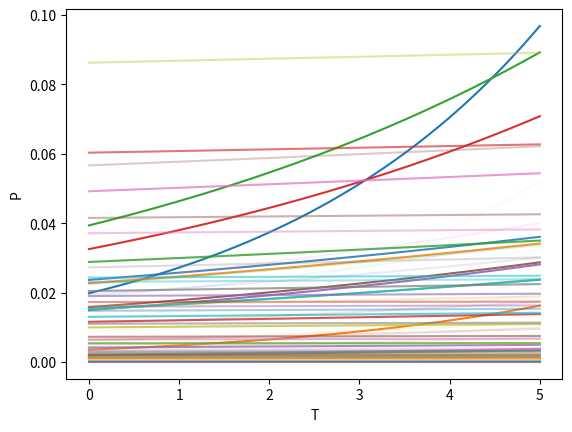

Write Python code to recreate this figure.
import numpy as np
import matplotlib.pyplot as plt


"Functions and constants used in making the Hamiltonian"

omega0 = 1
mu0 = 0.5
delta0 = 2

def bit(n, i):
    """
    Return the occupation (0 or 1) of site i in basis state |n>,
    where i = 0,...,L-1.
    """
    return (n >> i) & 1

def flip_bit(n, i):
    """Flip bit i of n."""
    return n ^ (1 << i)

def fermion_sign(n, i): #Enforces anti-commutation
    r"""
    Jordan-Wigner sign: (-1)^{sum_{j < i} n_j}.
    """
    mask = (1 << i) - 1  # bits 0,...,i-1
    num_ones = bin(n & mask).count("1")
    return -1 if (num_ones % 2 == 1) else 1

def a_dag_on_basis_state(n, i):
    """
    Action of c_i^\dagger on |n>.

    Returns (coef, m), where result is coef * |m>, or (0, None) if annihilated.
    """
    if bit(n, i) == 1:
        return 0.0, None  # already occupied
    s = fermion_sign(n, i)
    m = flip_bit(n, i)
    return s, m

def a_on_basis_state(n, i):
    """
    Action of c_i on |n>.

    Returns (coef, m), where result is coef * |m>, or (0, None) if annihilated.
    """
    if bit(n, i) == 0:
        return 0.0, None  # empty site
    s = fermion_sign(n, i)
    m = flip_bit(n, i)
    return s, m

def H_Kitaev_Chain(N, dim): #Returns the original Kitaev Hamiltonian in the occupational basis
    "H = sum - omega ( a_j^dagger a_j+1 + a_j+1^dagger + a_j ) "    
    " - mu (n_j - 1/2)" #n_j = a_j^dagger a_j. Number operator
    "+ delta a_j a_j+1 + delta^* a_j+1^dagger a_j"

    omega = omega0
    mu = mu0
    delta = delta0

    H = np.zeros((dim, dim), dtype=complex)

    for n in range(dim): 
        ntot = 0
        for j in range(N):     
            nj = np.sum(bit(n,j))
            ntot += nj
        H[n,n] += - mu * (ntot - N/2)        #mu_term (diagonal)
        
        for j in range(N-1):    # omega and delta terms (off-diagonal)

            "Omega"
            #a_j^dagger a_j+1 on state
            c1, m1 = a_on_basis_state(n, j + 1) #c is coefficient, m is bit flip
            if m1 is not None:
                c2, m2 = a_dag_on_basis_state(m1, j)
                if m2 is not None:
                    H[m2, n] += -omega * c1 * c2

            #a_j+1^dagger a_j on state
            c3, m3 = a_on_basis_state(n, j) #c is coefficient, m is bit flip
            if m3 is not None:
                c4, m4 = a_dag_on_basis_state(m3, j + 1)
                if m4 is not None:
                    H[m4, n] += -omega * c3 * c4
            
            "Delta"
            #a_j a_j+1
            c5, m5 = a_on_basis_state(n, j + 1) #c is coefficient, m is bit flip
            if m5 is not None:
                c6, m6 = a_on_basis_state(m5, j)
                if m6 is not None:
                    H[m6, n] += delta * c5 * c6

            #a_j+1^dagger a_j^dagger
            c7, m7 = a_dag_on_basis_state(n, j) #c is coefficient, m is bit flip
            if m7 is not None:
                c8, m8 = a_dag_on_basis_state(m7, j + 1)
                if m8 is not None:
                    H[m8, n] += (delta.conjugate()) * c7 * c8

    # Enforce Hermiticity
    # H = 0.5 * (H + H.conj().T)

    return H

"Will switch to BdG simplification later. Massive spedup"
def H_BdG(N):
    
    H = 1

    return H

def evolution_c(H, dt, Nt, dim): 
    "Evolves the schrodinger equation using euler integration"

    "Defining the initial state"
    # psi = np.zeros(dim, dtype = complex)
    # psi[0] = np.sqrt(0.05)

    psi = np.random.randn(dim) + 1j * np.random.randn(dim)  #Randomly initiated
    psi = psi / np.linalg.norm(psi)                       #Normalized

    "Defining the time dependent array"
    psi_t = np.zeros((Nt, dim), dtype = complex)   
    psi_t[0] = psi   #Filling initial state

    for nt in range(Nt - 1):
        psi = psi - 1j * dt * (H @ psi)
        psi_t[nt + 1] = psi
    return psi_t

def Diag_H(H):    #Returns the diagonal and the eigenvectors of the Kitaev chain matrix

    E, V = np.linalg.eigh(H)    #.eigh eigen hermitian

    return E, V

def to_eigenbasis(V, psi_t):
    
    Nt, dim = psi_t.shape
    c_t = np.zeros_like(psi_t, dtype=complex)

    # V0^\dagger = V0.conj().T
    Vdag = V.conj().T

    for n in range(Nt):
        c_t[n] = Vdag @ psi_t[n]

    return c_t

def main():
    t0 = 0
    tmax = 5
    Nt = 1000
    T = np.linspace(t0, tmax, Nt)
    dt = T[1] - T[0]

    N = 6           #Number of sites
    dim = 2**N      #For original Kitaev chain

    H = np.zeros((dim, dim), dtype = complex)
    E = np.zeros((dim))
    V = np.zeros((dim, dim), dtype=complex)
    
    "1) Make the Hamiltonian and diagonalise it for all time steps"
    print(f"Starting H")

    H = H_Kitaev_Chain(N, dim)   #Build the Hamiltonian
    E, V = Diag_H(H)                       #Get eigenvalues and eigenvectors
    
    print(f"Hamiltonian made and diagonalised")
    
    "2) Evolves and finds the psi(t) using numerical integration"

    print(f"Starting psi(t)")

    psi_t = evolution_c(H, dt, Nt, dim)
    
    print(f"Found psi(t)")
    
    "Finds the c_k(t) by projecting psi onto eigenbasis"

    c_t = to_eigenbasis(V, psi_t)

    "Plot the results for c(t)"

    norm = np.sum(np.abs(c_t)**2, axis=1)

    for i in range(len(c_t[0,:]) - 1):
        Pi = np.abs(c_t[:, i])**2 #/ norm
        plt.plot(T, Pi, label = fr"$|c_{i}(t)|^2$", alpha = (len(c_t[0,:]) - i) / (len(c_t[0,:])))

    # P0 = np.abs(c_t[:, 0])**2 
    # P1 = np.abs(c_t[:, 1])**2 
    # P2 = np.abs(c_t[:, 2])**2 

    # plt.plot(T, P0, label = r"$|c_0(t)|^2$")
    # plt.plot(T, P1, label = r"$|c_1(t)|^2$", alpha = 0.5)
    # plt.plot(T, P2, label = r"$|c_2(t)|^2$", alpha = 0.5)

    # plt.plot(T, norm, label = "norm", alpha = 0.25)
    plt.xlabel("T")
    plt.ylabel("P")
    # plt.legend()
    plt.show()

main()
